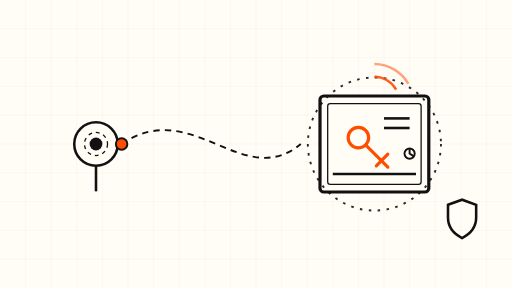
t = 0.00 s
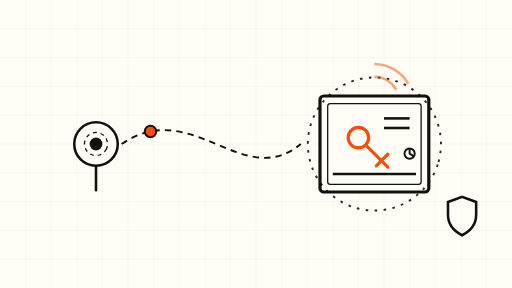
t = 2.00 s
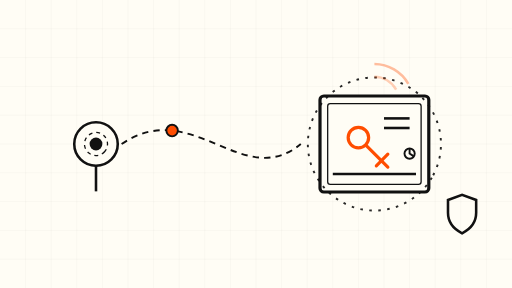
t = 3.38 s
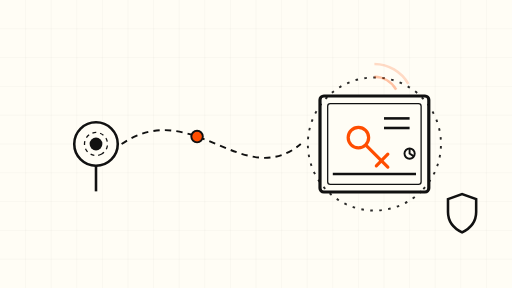
t = 5.00 s
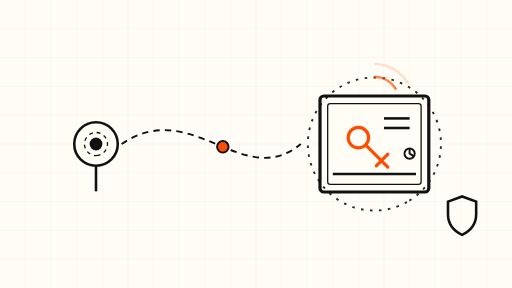
t = 6.75 s
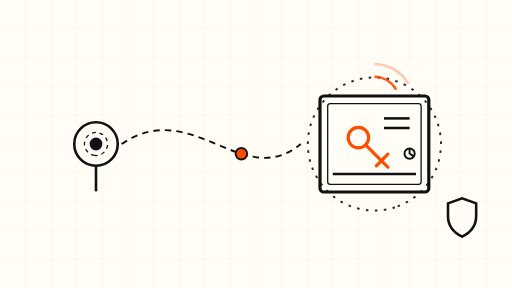
t = 8.00 s

The animated SVG that drew these frames (rendered in a browser with its animation timeline set to each time). Animation: 6 SMIL elements (animate=2,animateMotion=1,animateTransform=3); frames cover the first 8.00 s, repeats indefinitely.

<svg xmlns="http://www.w3.org/2000/svg" viewBox="0 0 800 450" role="img" aria-label="Animated schematic of an AI agent receiving a signed runtime credential">
  <!-- cream background -->
  <rect x="0" y="0" width="800" height="450" fill="#FFFDF5"/>
  <!-- fine grid -->
  <g stroke="#111111" stroke-width="0.5" opacity="0.08">
    <path d="M0 45 H800 M0 90 H800 M0 135 H800 M0 180 H800 M0 225 H800 M0 270 H800 M0 315 H800 M0 360 H800 M0 405 H800"/>
    <path d="M40 0 V450 M80 0 V450 M120 0 V450 M160 0 V450 M200 0 V450 M240 0 V450 M280 0 V450 M320 0 V450 M360 0 V450 M400 0 V450 M440 0 V450 M480 0 V450 M520 0 V450 M560 0 V450 M600 0 V450 M640 0 V450 M680 0 V450 M720 0 V450 M760 0 V450"/>
  </g>

  <!-- agent node (left) -->
  <g>
    <circle cx="150" cy="225" r="34" fill="#FFFDF5" stroke="#111111" stroke-width="4"/>
    <circle cx="150" cy="225" r="10" fill="#111111"/>
    <circle cx="150" cy="225" r="18" fill="none" stroke="#111111" stroke-width="2" stroke-dasharray="6 6">
      <animateTransform attributeName="transform" type="rotate" from="0 150 225" to="360 150 225" dur="30s" repeatCount="indefinite"/>
    </circle>
    <path d="M150 259 v40" stroke="#111111" stroke-width="4"/>
  </g>

  <!-- dashed trust path from agent to credential -->
  <path id="trustPath" d="M190 225 C 300 150, 380 300, 470 225" fill="none" stroke="#111111" stroke-width="3" stroke-dasharray="10 8"/>

  <!-- travelling token dot along the path -->
  <circle cx="0" cy="0" r="9" fill="#FF4D00" stroke="#111111" stroke-width="3">
    <animateMotion dur="12s" repeatCount="indefinite" path="M190 225 C 300 150, 380 300, 470 225"/>
  </circle>

  <!-- credential card (right) -->
  <g>
    <rect x="500" y="150" width="170" height="150" rx="6" fill="#FFFDF5" stroke="#111111" stroke-width="5"/>
    <rect x="512" y="162" width="146" height="126" rx="4" fill="none" stroke="#111111" stroke-width="2"/>
    <!-- key motif on the card -->
    <circle cx="560" cy="215" r="16" fill="none" stroke="#FF4D00" stroke-width="5"/>
    <path d="M572 227 l34 34 M596 251 l10 -10 M588 259 l10 -10" stroke="#FF4D00" stroke-width="5" fill="none" stroke-linecap="round"/>
    <!-- card field lines -->
    <line x1="600" y1="185" x2="640" y2="185" stroke="#111111" stroke-width="4"/>
    <line x1="600" y1="200" x2="640" y2="200" stroke="#111111" stroke-width="4"/>
    <line x1="520" y1="272" x2="650" y2="272" stroke="#111111" stroke-width="4"/>
    <!-- expiry tick -->
    <circle cx="640" cy="240" r="8" fill="#FFFDF5" stroke="#111111" stroke-width="3"/>
    <path d="M640 232 v8 l6 4" stroke="#111111" stroke-width="3" fill="none"/>
  </g>

  <!-- rotating seal stamp behind the card -->
  <g opacity="0.9">
    <circle cx="585" cy="225" r="104" fill="none" stroke="#111111" stroke-width="3" stroke-dasharray="4 10" transform="translate(0 0)">
      <animateTransform attributeName="transform" type="rotate" from="0 585 225" to="360 585 225" dur="40s" repeatCount="indefinite"/>
    </circle>
  </g>

  <!-- slow pulsing signal arcs above the card -->
  <g fill="none" stroke="#FF4D00" stroke-width="4">
    <path d="M585 120 a40 40 0 0 1 34 20" opacity="0.9">
      <animate attributeName="opacity" values="0.9;0.15;0.9" dur="8s" repeatCount="indefinite"/>
    </path>
    <path d="M585 100 a62 62 0 0 1 53 31" opacity="0.5">
      <animate attributeName="opacity" values="0.5;0.1;0.5" dur="8s" begin="2s" repeatCount="indefinite"/>
    </path>
  </g>

  <!-- drifting shield outline (slow float) -->
  <g stroke="#111111" stroke-width="4" fill="none">
    <path d="M700 320 l22 -8 22 8 v20 c0 16 -10 26 -22 32 c-12 -6 -22 -16 -22 -32 z">
      <animateTransform attributeName="transform" type="translate" values="0 0; 0 -10; 0 0" dur="9s" repeatCount="indefinite"/>
    </path>
  </g>
</svg>
